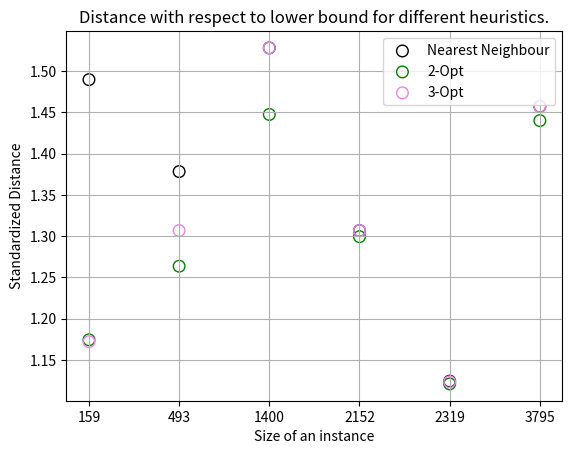

The script that saved this image:
import matplotlib.pyplot as plt

# Data
x_values = ['159', '493', '1400', '2152', '2319', '3795']
NN = [1.489739, 1.378249, 1.528204, 1.306748, 1.12415, 1.457246]
opt2 = [1.174314, 1.263494, 1.447539, 1.299334, 1.120791, 1.440053]
opt3 = [1.172008, 1.306734, 1.528204, 1.306748, 1.123321, 1.457246]

# Create scatter plot
plt.scatter(x_values, NN, label='Nearest Neighbour', facecolors='none', edgecolors='black', s=70)
plt.scatter(x_values, opt2, label='2-Opt', facecolors='none', edgecolors='green', s=70)
plt.scatter(x_values, opt3, label='3-Opt', facecolors='none', edgecolors='violet', s=70)

# Add labels and title
plt.xlabel('Size of an instance')
plt.ylabel('Standardized Distance')
plt.title('Distance with respect to lower bound for different heuristics.')
plt.legend()
plt.grid()
# Show plot
plt.savefig('scatter_plot.png')